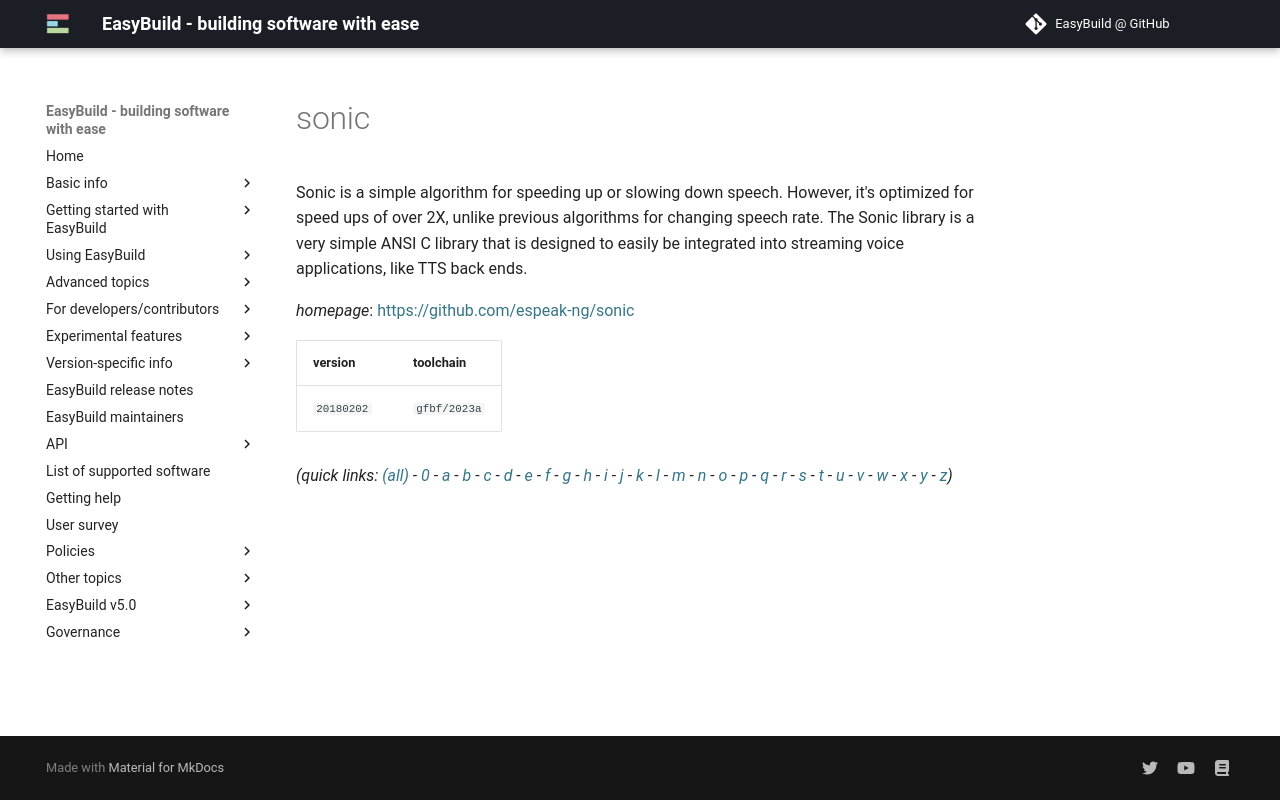

repository: easybuilders/easybuild-docs · page: version-specific/supported-software/s/sonic/index.html · generator: mkdocs

---
search:
  boost: 0.5
---
# sonic

Sonic is a simple algorithm for speeding up or slowing down speech.  However, it's optimized for speed ups of over 2X, unlike previous algorithms for changing speech rate.  The Sonic library is a very simple ANSI C library that is designed to easily be integrated into streaming voice applications, like TTS back ends.

*homepage*: <https://github.com/espeak-ng/sonic>

version | toolchain
--------|----------
``20180202`` | ``gfbf/2023a``


*(quick links: [(all)](../index.md) - [0](../0/index.md) - [a](../a/index.md) - [b](../b/index.md) - [c](../c/index.md) - [d](../d/index.md) - [e](../e/index.md) - [f](../f/index.md) - [g](../g/index.md) - [h](../h/index.md) - [i](../i/index.md) - [j](../j/index.md) - [k](../k/index.md) - [l](../l/index.md) - [m](../m/index.md) - [n](../n/index.md) - [o](../o/index.md) - [p](../p/index.md) - [q](../q/index.md) - [r](../r/index.md) - [s](../s/index.md) - [t](../t/index.md) - [u](../u/index.md) - [v](../v/index.md) - [w](../w/index.md) - [x](../x/index.md) - [y](../y/index.md) - [z](../z/index.md))*
